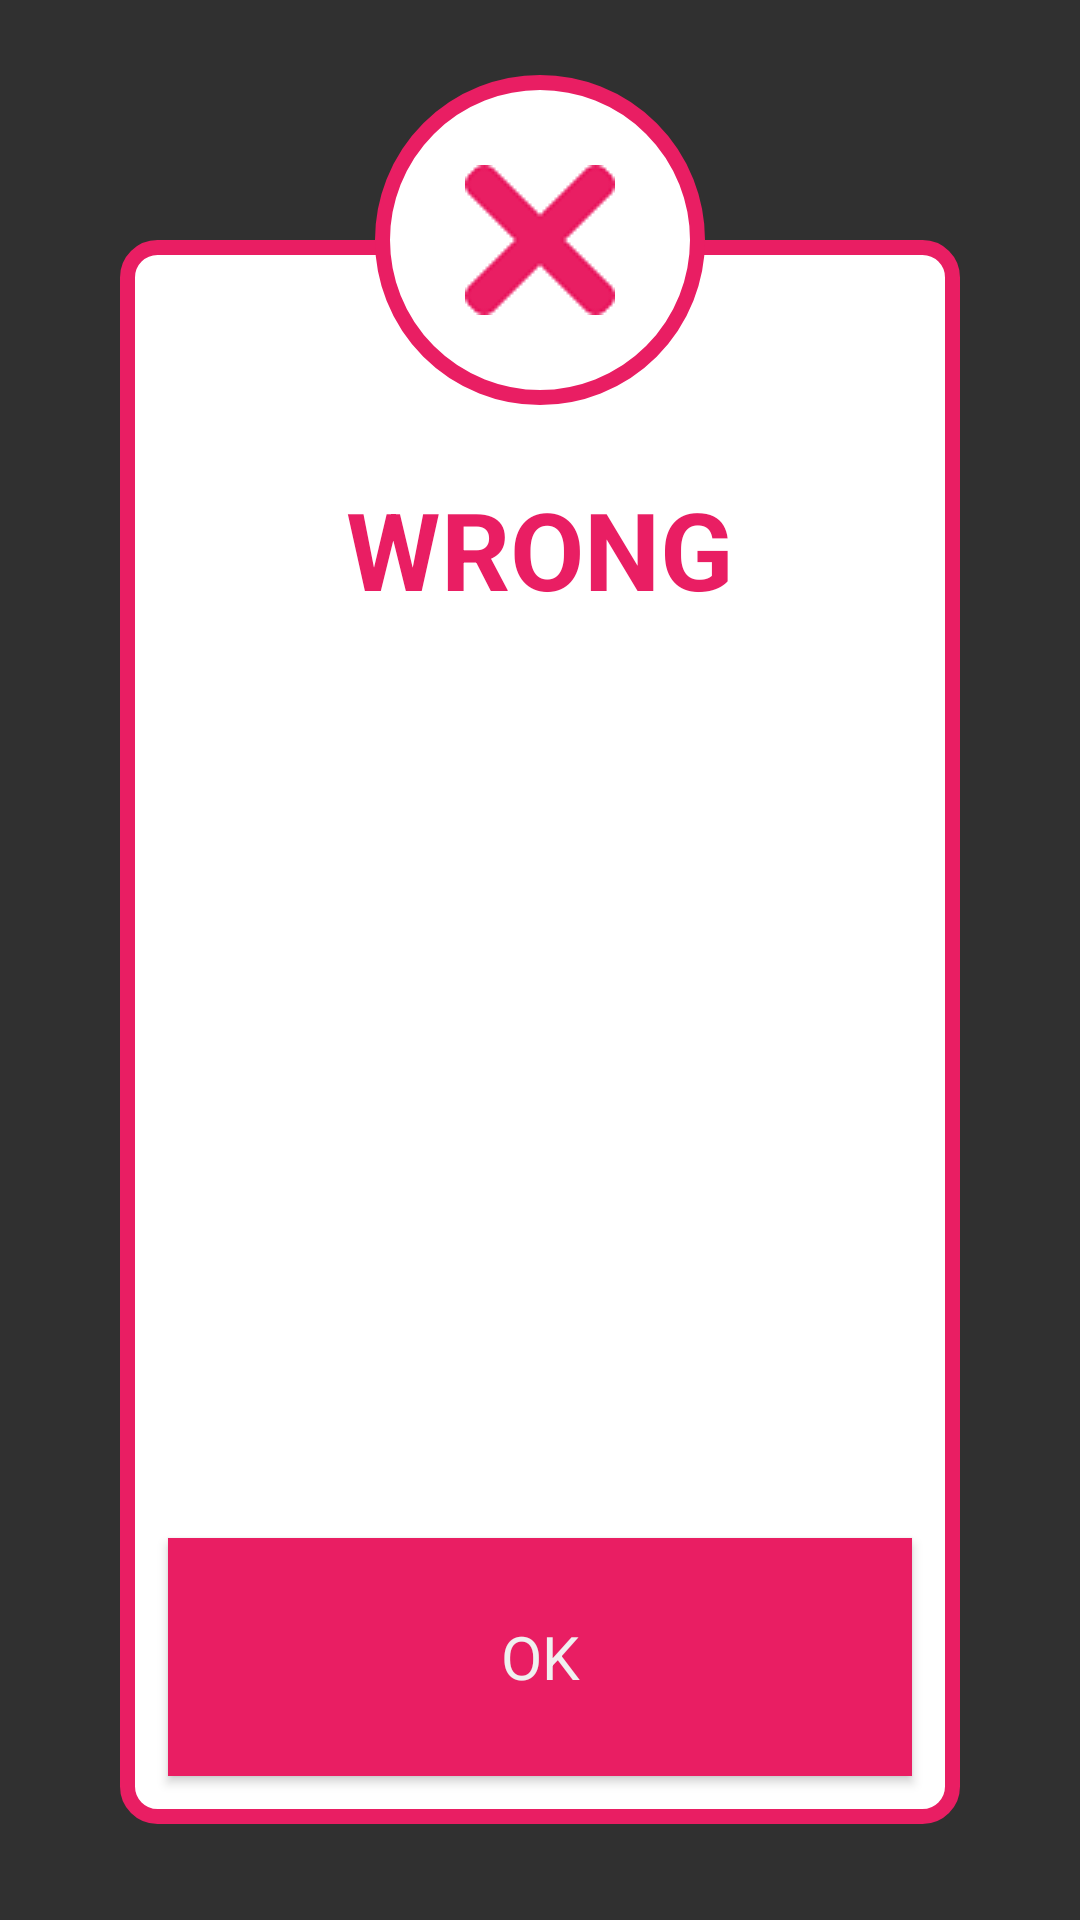

The Android layout XML behind this screen, and the referenced resources:
<!-- AndroidManifest.xml: application theme Theme.AppCompat.NoActionBar -->
<!-- res/layout/identify_breed_wrong_message.xml -->
<?xml version="1.0" encoding="utf-8"?>
<androidx.constraintlayout.widget.ConstraintLayout xmlns:android="http://schemas.android.com/apk/res/android"
    xmlns:app="http://schemas.android.com/apk/res-auto"
    xmlns:tools="http://schemas.android.com/tools"
    android:layout_width="match_parent"
    android:layout_height="500dp"
    android:background="@android:color/transparent"
    android:orientation="vertical">


    <androidx.constraintlayout.widget.ConstraintLayout
        android:id="@+id/constraintLayout13"
        android:layout_width="0dp"
        android:layout_height="0dp"
        android:layout_marginStart="40dp"
        android:layout_marginLeft="40dp"
        android:layout_marginTop="80dp"
        android:layout_marginEnd="40dp"
        android:layout_marginRight="40dp"
        android:layout_marginBottom="32dp"
        android:background="@drawable/wrong_message_layout_round"
        app:layout_constraintBottom_toBottomOf="parent"
        app:layout_constraintEnd_toEndOf="parent"
        app:layout_constraintStart_toStartOf="parent"
        app:layout_constraintTop_toTopOf="parent">

        <Button
            android:id="@+id/btnOk"
            android:layout_width="0dp"
            android:layout_height="0dp"
            android:layout_marginStart="16dp"
            android:layout_marginLeft="16dp"
            android:layout_marginEnd="16dp"
            android:layout_marginRight="16dp"
            android:layout_marginBottom="16dp"
            android:background="#E91E63"
            android:elevation="2dp"
            app:fontFamily="@font/machinegunk_nyqg"

            android:text="@android:string/ok"
            android:textColor="#F0F0F0"
            android:textSize="20sp"
            app:layout_constraintBottom_toBottomOf="parent"
            app:layout_constraintEnd_toEndOf="parent"
            app:layout_constraintHeight_percent=".15"
            app:layout_constraintStart_toStartOf="parent" />

        <TextView
            android:id="@+id/textView"
            android:layout_width="0dp"
            android:layout_height="0dp"
            android:layout_marginTop="50dp"
            android:gravity="center"
            android:text="WRONG"

            android:textAppearance="@style/TextAppearance.AppCompat.Medium"
            android:textColor="#E91E63"
            android:textSize="36sp"
            android:textStyle="bold"
            app:fontFamily="@font/machinegunk_nyqg"
            app:layout_constraintEnd_toEndOf="parent"
            app:layout_constraintHeight_percent=".2"
            app:layout_constraintHorizontal_bias="0.0"
            app:layout_constraintStart_toStartOf="parent"
            app:layout_constraintTop_toTopOf="parent" />

        <ImageView
            android:id="@+id/imgCorrect"
            android:layout_width="0dp"
            android:layout_height="0dp"
            app:layout_constraintBottom_toTopOf="@+id/btnOk"
            app:layout_constraintEnd_toEndOf="parent"
            app:layout_constraintStart_toStartOf="parent"
            app:layout_constraintTop_toBottomOf="@+id/textView"
            tools:srcCompat="@tools:sample/avatars"
            app:layout_constraintHeight_percent=".35"
            app:layout_constraintWidth_percent=".45"

            android:scaleType="centerCrop"/>

    </androidx.constraintlayout.widget.ConstraintLayout>

    <ImageView
        android:id="@+id/imageView2"
        android:layout_width="wrap_content"
        android:layout_height="wrap_content"
        app:layout_constraintBottom_toTopOf="@+id/constraintLayout13"
        app:layout_constraintEnd_toEndOf="@+id/constraintLayout13"
        app:layout_constraintStart_toStartOf="@+id/constraintLayout13"
        app:layout_constraintTop_toTopOf="@+id/constraintLayout13"
        android:background="@drawable/wrong_message_cornerradiues"
        app:srcCompat="@drawable/cancel" />

</androidx.constraintlayout.widget.ConstraintLayout>
<!-- resources referenced by this layout -->
<resources>
  <!-- drawable cancel: png bitmap (drawable, 1507 bytes) -->
  <!-- drawable wrong_message_cornerradiues (drawable) -->
  <?xml version="1.0" encoding="UTF-8"?>
  <shape xmlns:android="http://schemas.android.com/apk/res/android"
      android:shape="rectangle" >
      <solid android:color="#ffffffff" />
      <stroke
          android:width="5dp"
          android:color="#E91E63" />
      <size
          android:height="50dp"
          android:width="50dp" />
      <padding
          android:bottom="30dp"
          android:left="30dp"
          android:right="30dp"
          android:top="30dp" />
      <corners android:radius="100dp" />
  </shape>
  <!-- drawable wrong_message_layout_round (drawable) -->
  <?xml version="1.0" encoding="utf-8"?>
  <shape xmlns:android="http://schemas.android.com/apk/res/android">
      <solid android:color="#FFFFFF"/>
      <stroke android:width="5dp" android:color="#E91E63" />
      <corners android:radius="10dp"/>
      <padding android:left="0dp" android:top="0dp" android:right="0dp" android:bottom="0dp" />
  </shape>
</resources>
